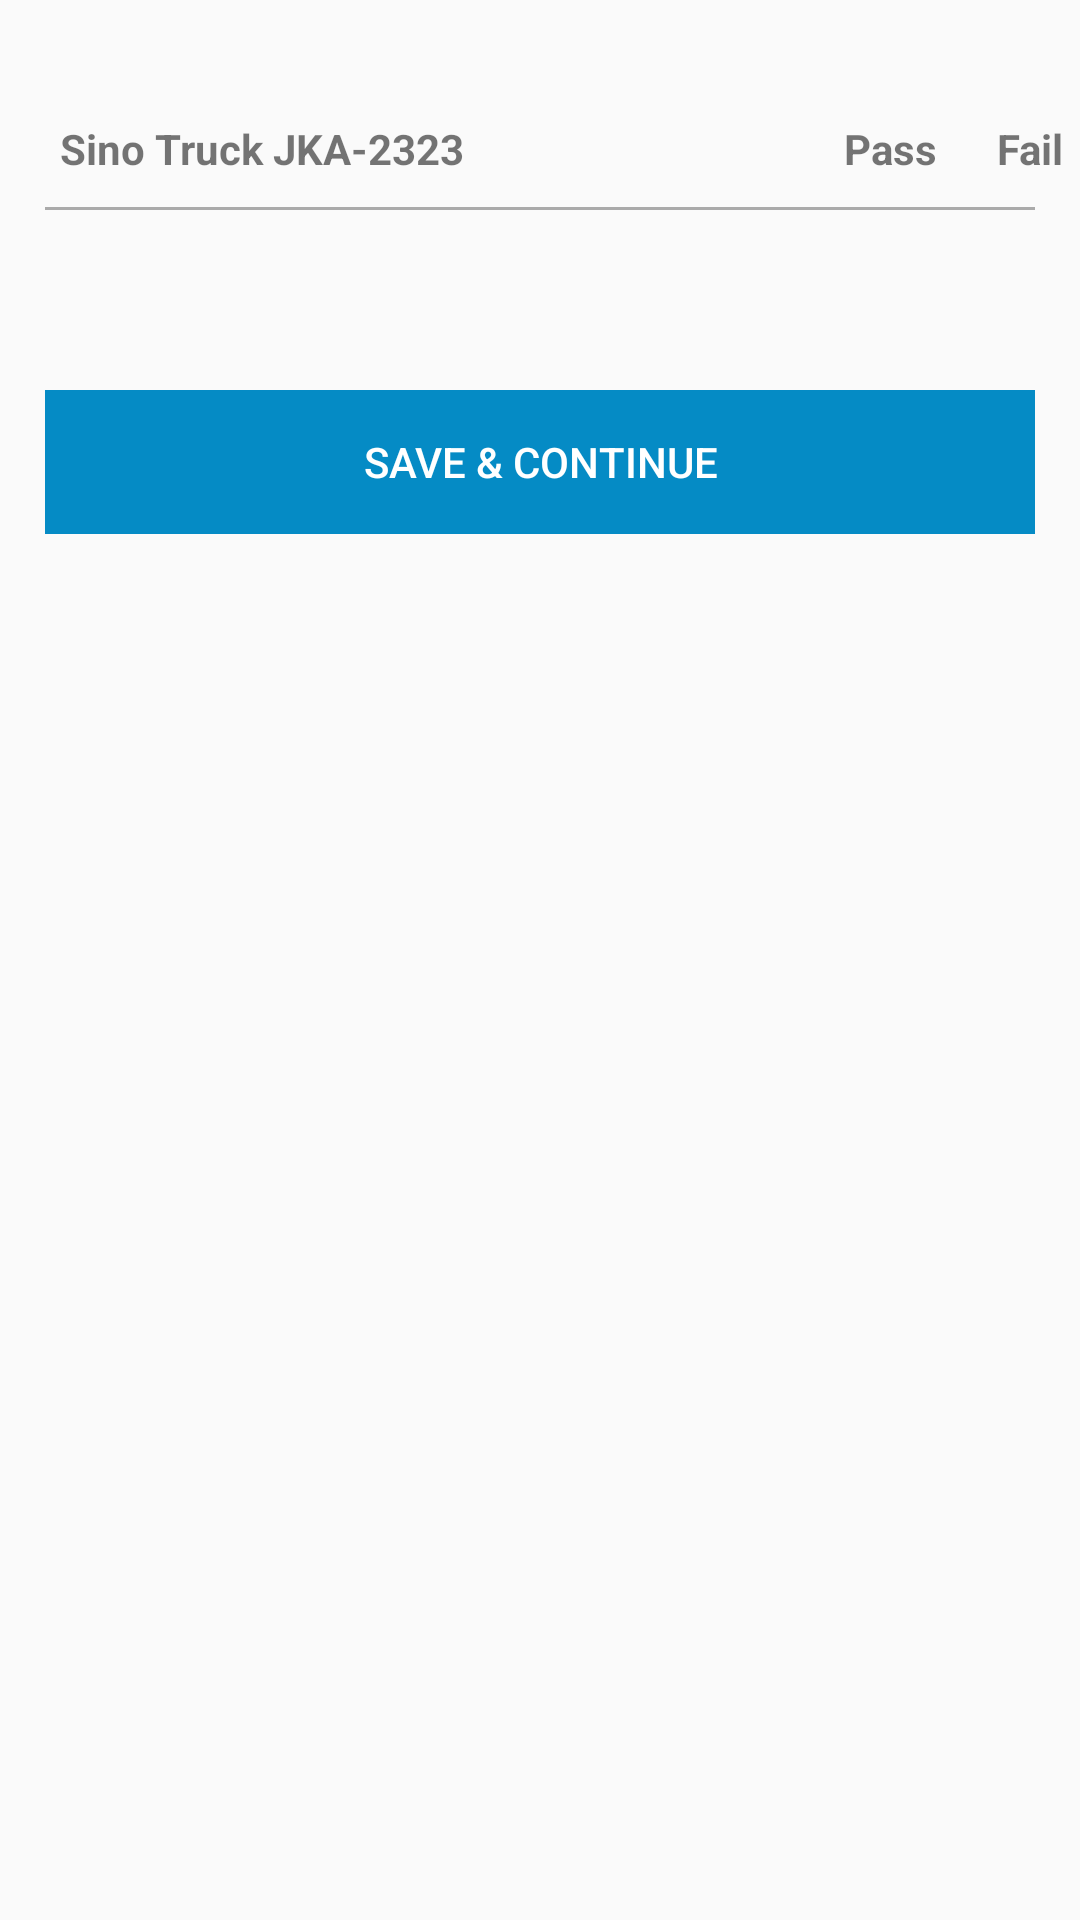

This screen was rendered from an Android layout file. Write that file and the resources it references.
<!-- AndroidManifest.xml: application theme AppTheme -->
<!-- res/layout/activity_exterior.xml -->
<?xml version="1.0" encoding="utf-8"?>
<androidx.constraintlayout.widget.ConstraintLayout xmlns:android="http://schemas.android.com/apk/res/android"
    xmlns:app="http://schemas.android.com/apk/res-auto"
    xmlns:tools="http://schemas.android.com/tools"
    android:layout_width="match_parent"
    android:layout_height="match_parent"
    tools:context=".ExteriorActivity">

    <ScrollView
        android:layout_width="match_parent"
        android:layout_height="match_parent"
        tools:layout_editor_absoluteX="-53dp"
        tools:layout_editor_absoluteY="16dp">

        <LinearLayout
            android:layout_width="match_parent"
            android:layout_height="wrap_content"
            android:orientation="vertical">

            <LinearLayout
                android:layout_width="wrap_content"
                android:layout_height="wrap_content"
                android:orientation="horizontal">

                <TextView
                    android:id="@+id/truck_name"
                    android:layout_width="wrap_content"
                    android:layout_height="wrap_content"
                    android:layout_marginStart="20dp"
                    android:layout_marginTop="40dp"
                    android:text="@string/truck_name"
                    android:textStyle="bold" />

                <LinearLayout
                    android:layout_width="200dp"
                    android:layout_height="wrap_content"
                    android:gravity="end"
                    android:orientation="horizontal">

                    <TextView
                        android:layout_width="wrap_content"
                        android:layout_height="wrap_content"
                        android:layout_marginStart="20dp"
                        android:layout_marginTop="40dp"
                        android:text="@string/pass"
                        android:textStyle="bold" />

                    <TextView
                        android:layout_width="wrap_content"
                        android:layout_height="wrap_content"
                        android:layout_marginStart="20dp"
                        android:layout_marginTop="40dp"
                        android:text="@string/fail"
                        android:textStyle="bold" />

                </LinearLayout>

            </LinearLayout>

            <LinearLayout
                android:layout_width="330dp"
                android:layout_height="wrap_content"
                android:layout_gravity="center">

                <View
                    android:layout_width="match_parent"
                    android:layout_height="1dp"
                    android:layout_marginTop="10dp"
                    android:background="@android:color/darker_gray" />

            </LinearLayout>

            <androidx.recyclerview.widget.RecyclerView
                android:id="@+id/recycler_view_3"
                android:layout_width="match_parent"
                android:layout_height="match_parent"
                android:layout_marginTop="20dp"
                android:scrollbars="vertical" />

            <LinearLayout
                android:layout_width="330dp"
                android:layout_height="wrap_content"
                android:layout_gravity="center"
                android:layout_marginTop="40dp">

                <Button
                    android:id="@+id/save_con"
                    android:layout_width="match_parent"
                    android:layout_height="wrap_content"
                    android:background="#058BC5"
                    android:text="@string/save_and_continue"
                    android:textColor="#FFFFFF"
                    android:onClick="popup"/>

            </LinearLayout>


        </LinearLayout>
    </ScrollView>

</androidx.constraintlayout.widget.ConstraintLayout>
<!-- resources referenced by this layout -->
<resources>
  <string name="fail">Fail</string>
  <string name="pass">Pass</string>
  <string name="save_and_continue">Save &amp; Continue</string>
  <string name="truck_name">Sino Truck JKA-2323</string>
  <style name="AppTheme" parent="Theme.AppCompat.Light.DialogWhenLarge">
          
          <item name="colorPrimary">#FFFFFF</item>
          <item name="colorPrimaryDark">#403D3D</item>
          <item name="colorAccent">#000000</item>
          <item name="android:textColorPrimary">#000000</item>
          <item name="android:textColorSecondary">#000000</item>
      </style>
</resources>
